10-way image classification set "spectrograms" from GitHub (ethansheridansmith/AAI); label vocabulary: blues, classical, country, disco, hip-hop, jazz, metal, pop, reggae, rock.

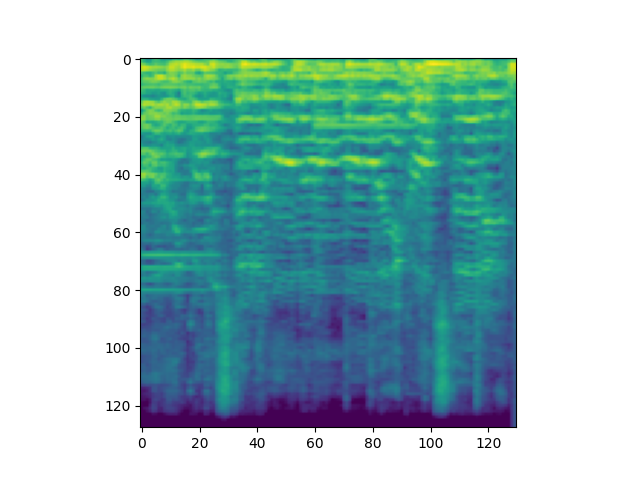
Label: blues

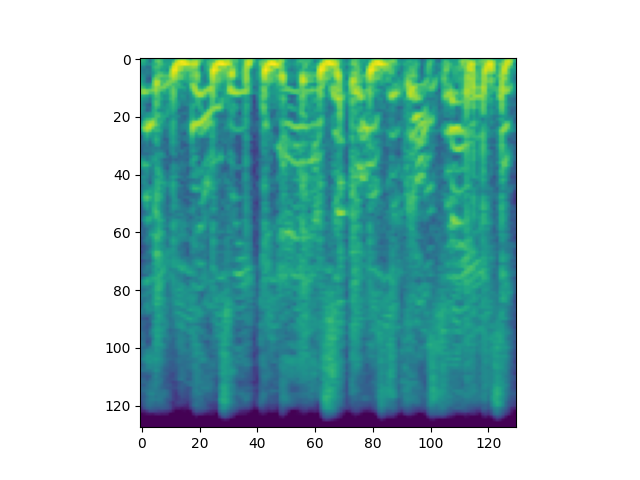
Label: hip-hop

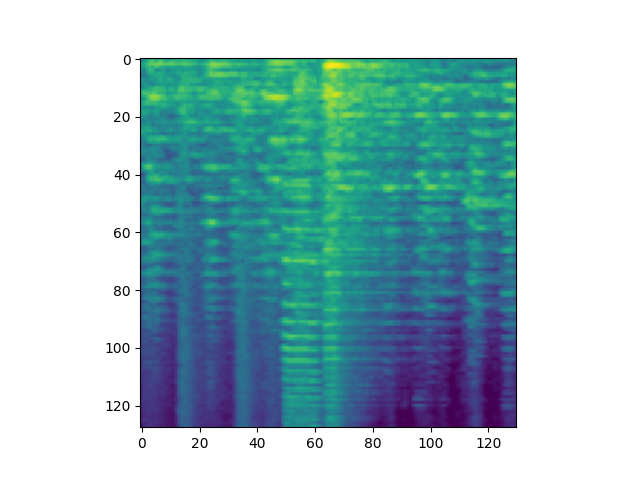
Label: jazz

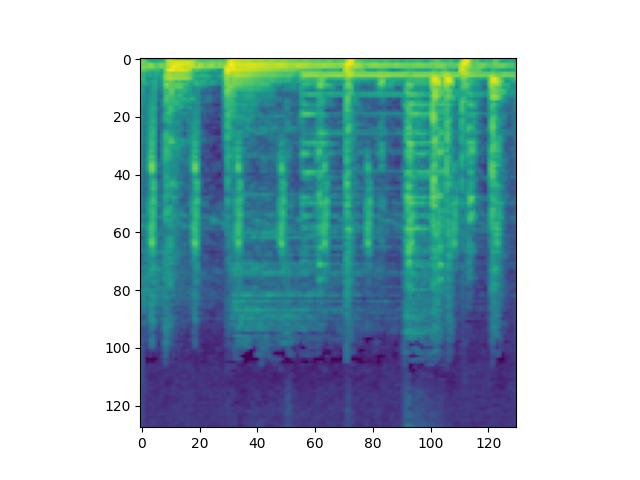
Label: reggae

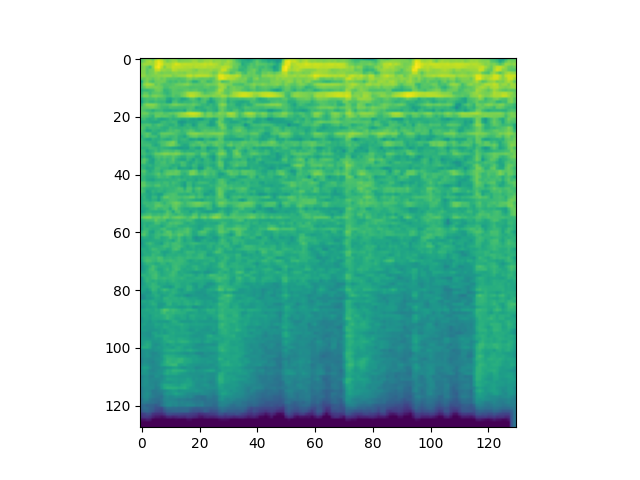
Label: rock

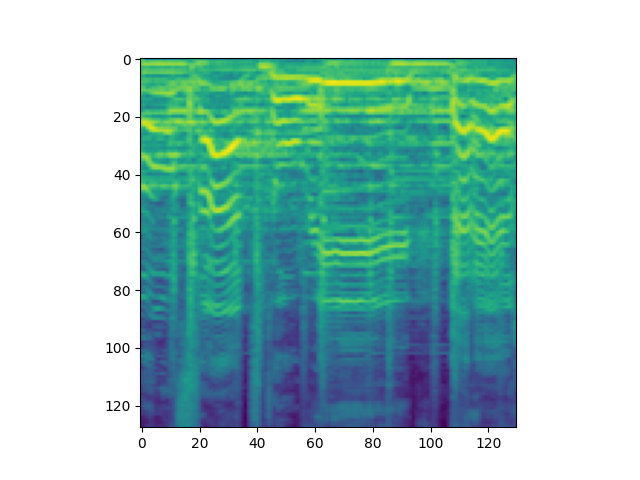
Label: country
